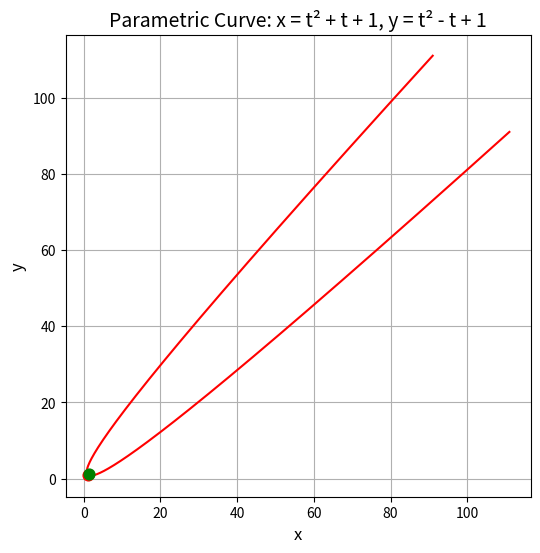

Python code for this plot: (Note: this script raises an exception after producing the figure.)

import numpy as np
import matplotlib.pyplot as plt

t = np.linspace(-10, 10, 400)

x = t**2 + t + 1
y = t**2 - t + 1

plt.figure(figsize=(6,6))
plt.plot(x, y, color='red')

vx, vy = 1, 1
fx, fy = 1.25, 1.25

plt.scatter(vx, vy, color='red', s=60, zorder=3)
plt.scatter(fx, fy, color='green', s=60, zorder=3)


plt.grid(True)
plt.xlabel('x', fontsize=12)
plt.ylabel('y', fontsize=12)
plt.title('Parametric Curve: x = t² + t + 1, y = t² - t + 1', fontsize=14)

plt.savefig('../figs/img2.png', dpi=300, bbox_inches='tight')
plt.close()

